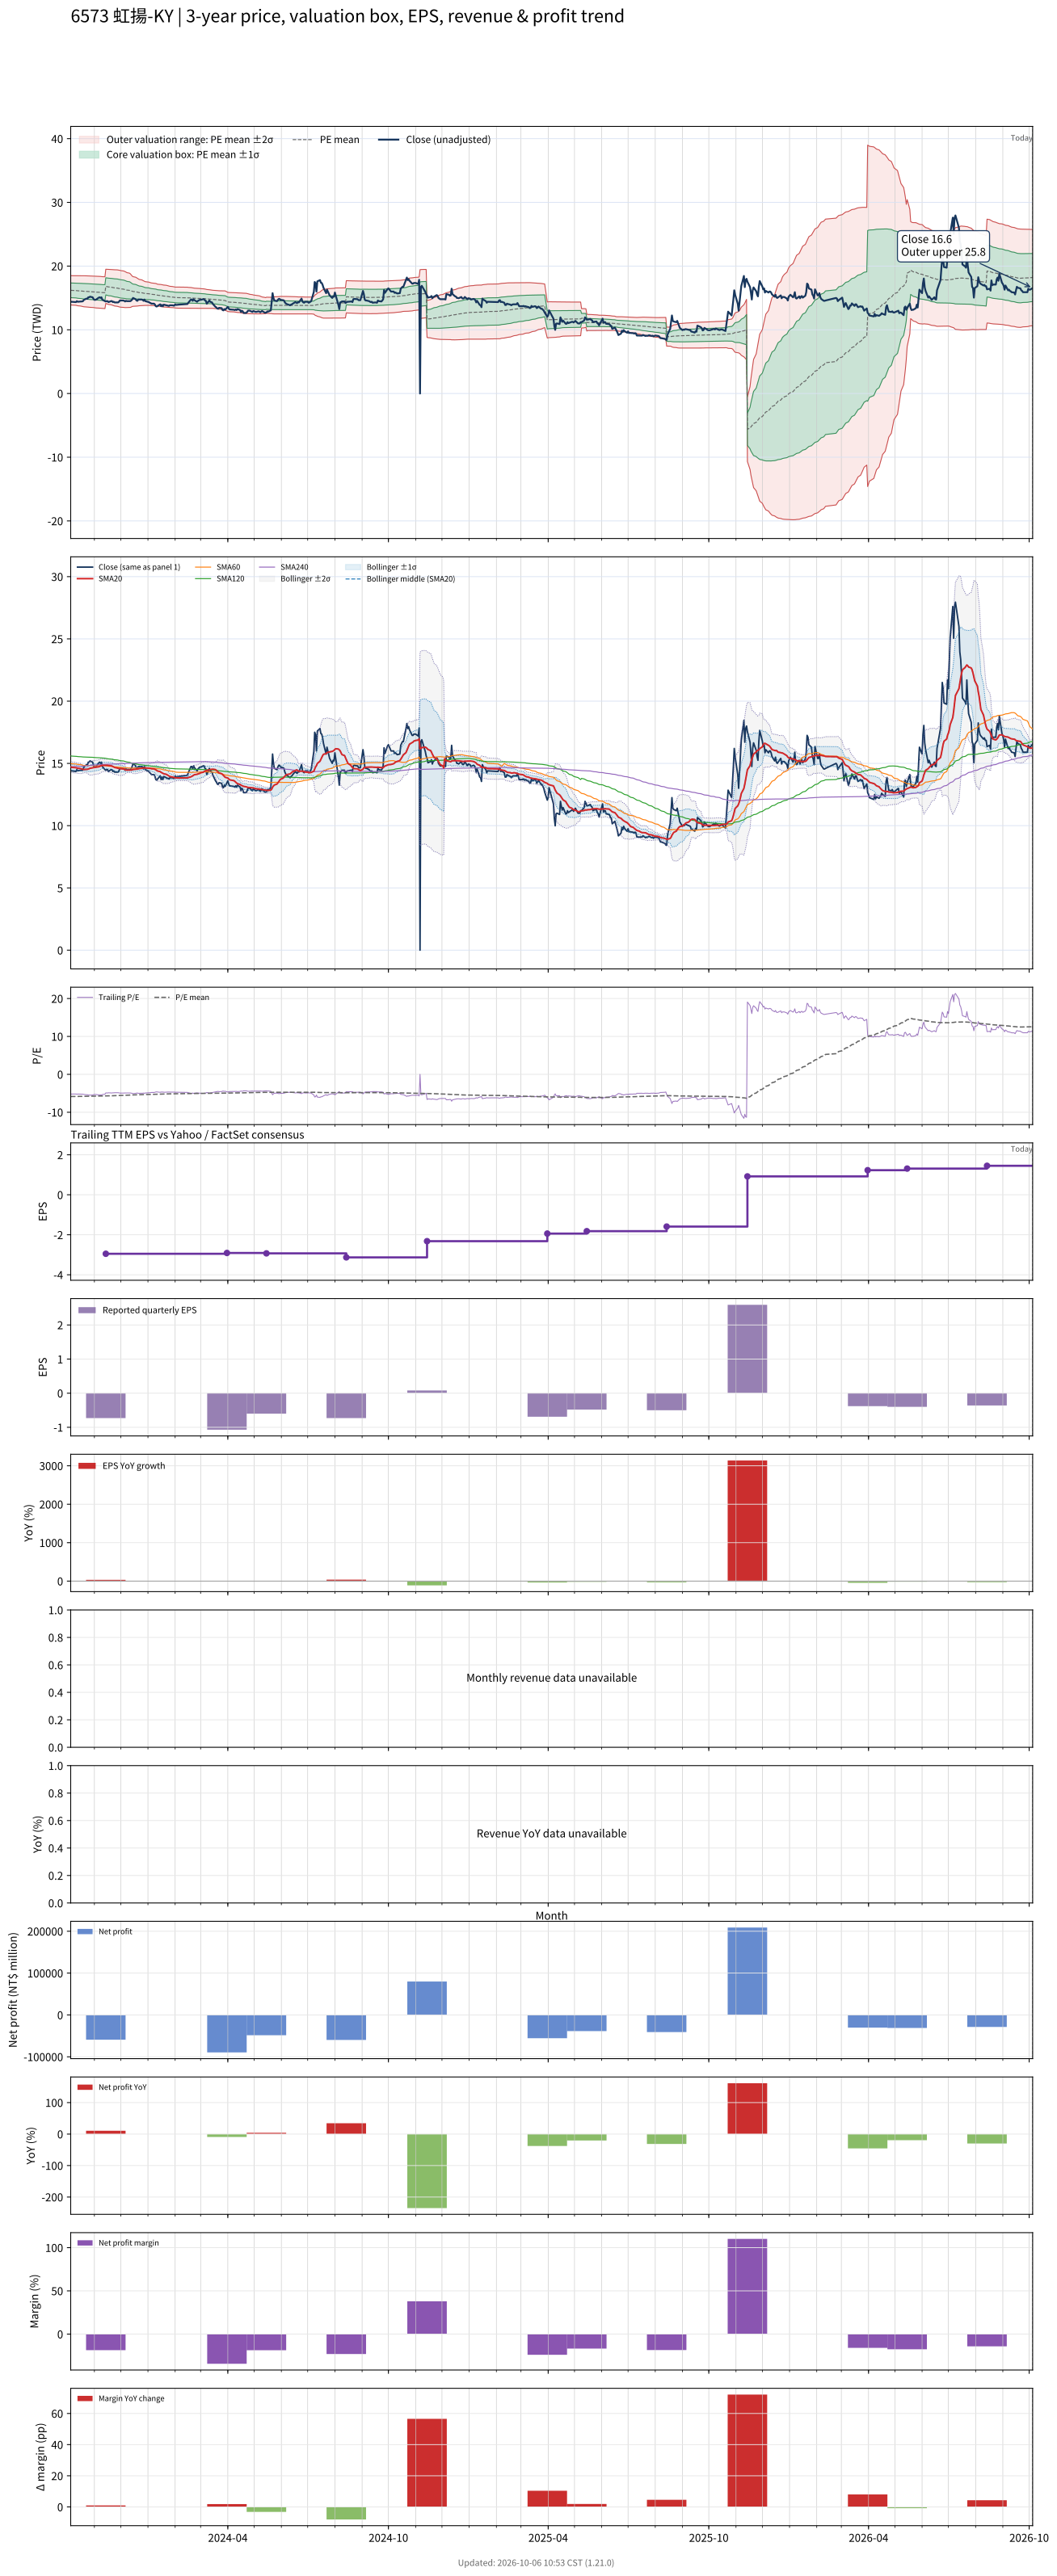

The table this chart was drawn from, first rows:
# chart-version: skill-stock-dynamic-val…
date, close, available_date, period_end, eps, ttm_eps, pe, pe_mean, pe_std, price_m2, price_m1, price_mean, price_p1, price_p2, forward_eps, forward_pe, forward_pe_mean, forward_pe_std, forward_price_m2, forward_price_m1, forward_price_mean, forward_price_p1, forward_price_p2, sma20
2023-10-05, 14.4, 2023-08-14, 2023-06-30, -0.53, -2.77, -5.199, -5.853, 0.4133, 18.5, 17.36, 16.21, 15.07, 13.92, , , , , , , , , , 14.72
2023-10-06, 14.4, 2023-08-14, 2023-06-30, -0.53, -2.77, -5.199, -5.845, 0.4159, 18.49, 17.34, 16.19, 15.04, 13.89, , , , , , , , , , 14.68
2023-10-11, 14.35, 2023-08-14, 2023-06-30, -0.53, -2.77, -5.181, -5.836, 0.4185, 18.48, 17.32, 16.16, 15.01, 13.85, , , , , , , , , , 14.65
2023-10-12, 14.5, 2023-08-14, 2023-06-30, -0.53, -2.77, -5.235, -5.829, 0.4214, 18.48, 17.31, 16.15, 14.98, 13.81, , , , , , , , , , 14.63
2023-10-13, 14.4, 2023-08-14, 2023-06-30, -0.53, -2.77, -5.199, -5.821, 0.4244, 18.47, 17.3, 16.12, 14.95, 13.77, , , , , , , , , , 14.61
2023-10-16, 14.45, 2023-08-14, 2023-06-30, -0.53, -2.77, -5.217, -5.814, 0.4277, 18.48, 17.29, 16.11, 14.92, 13.74, , , , , , , , , , 14.59
2023-10-17, 14.45, 2023-08-14, 2023-06-30, -0.53, -2.77, -5.217, -5.809, 0.4311, 18.48, 17.29, 16.09, 14.9, 13.7, , , , , , , , , , 14.56
2023-10-18, 14.45, 2023-08-14, 2023-06-30, -0.53, -2.77, -5.217, -5.802, 0.4339, 18.48, 17.27, 16.07, 14.87, 13.67, , , , , , , , , , 14.54
2023-10-19, 14.5, 2023-08-14, 2023-06-30, -0.53, -2.77, -5.235, -5.798, 0.4369, 18.48, 17.27, 16.06, 14.85, 13.64, , , , , , , , , , 14.52
2023-10-20, 14.7, 2023-08-14, 2023-06-30, -0.53, -2.77, -5.307, -5.793, 0.4392, 18.48, 17.26, 16.05, 14.83, 13.61, , , , , , , , , , 14.51
2023-10-23, 14.9, 2023-08-14, 2023-06-30, -0.53, -2.77, -5.379, -5.789, 0.4407, 18.48, 17.26, 16.04, 14.81, 13.59, , , , , , , , , , 14.52
2023-10-24, 14.85, 2023-08-14, 2023-06-30, -0.53, -2.77, -5.361, -5.783, 0.442, 18.47, 17.24, 16.02, 14.8, 13.57, , , , , , , , , , 14.53
2023-10-25, 15.1, 2023-08-14, 2023-06-30, -0.53, -2.77, -5.451, -5.779, 0.4426, 18.46, 17.23, 16.01, 14.78, 13.56, , , , , , , , , , 14.55
2023-10-26, 15.1, 2023-08-14, 2023-06-30, -0.53, -2.77, -5.451, -5.775, 0.4435, 18.45, 17.23, 16, 14.77, 13.54, , , , , , , , , , 14.57
2023-10-27, 15.2, 2023-08-14, 2023-06-30, -0.53, -2.77, -5.487, -5.772, 0.4441, 18.45, 17.22, 15.99, 14.76, 13.53, , , , , , , , , , 14.61
2023-10-30, 15.1, 2023-08-14, 2023-06-30, -0.53, -2.77, -5.451, -5.766, 0.4438, 18.43, 17.2, 15.97, 14.74, 13.51, , , , , , , , , , 14.64
2023-10-31, 14.85, 2023-08-14, 2023-06-30, -0.53, -2.77, -5.361, -5.76, 0.4442, 18.42, 17.19, 15.95, 14.72, 13.49, , , , , , , , , , 14.67
2023-11-01, 14.7, 2023-08-14, 2023-06-30, -0.53, -2.77, -5.307, -5.755, 0.4458, 18.41, 17.18, 15.94, 14.71, 13.47, , , , , , , , , , 14.68
2023-11-02, 14.7, 2023-08-14, 2023-06-30, -0.53, -2.77, -5.307, -5.749, 0.4473, 18.4, 17.17, 15.93, 14.69, 13.45, , , , , , , , , , 14.69
2023-11-03, 14.75, 2023-08-14, 2023-06-30, -0.53, -2.77, -5.325, -5.745, 0.449, 18.4, 17.16, 15.91, 14.67, 13.43, , , , , , , , , , 14.69
2023-11-06, 15.05, 2023-08-14, 2023-06-30, -0.53, -2.77, -5.433, -5.741, 0.4496, 18.39, 17.15, 15.9, 14.66, 13.41, , , , , , , , , , 14.72
2023-11-07, 15.1, 2023-08-14, 2023-06-30, -0.53, -2.77, -5.451, -5.738, 0.4502, 18.39, 17.14, 15.89, 14.65, 13.4, , , , , , , , , , 14.76
2023-11-08, 15, 2023-08-14, 2023-06-30, -0.53, -2.77, -5.415, -5.733, 0.4502, 18.37, 17.13, 15.88, 14.63, 13.38, , , , , , , , , , 14.79
2023-11-09, 15.1, 2023-08-14, 2023-06-30, -0.53, -2.77, -5.451, -5.727, 0.4495, 18.35, 17.11, 15.86, 14.62, 13.37, , , , , , , , , , 14.82
2023-11-10, 14.75, 2023-08-14, 2023-06-30, -0.53, -2.77, -5.325, -5.721, 0.4497, 18.34, 17.09, 15.85, 14.6, 13.35, , , , , , , , , , 14.84
2023-11-13, 14.5, 2023-08-14, 2023-06-30, -0.53, -2.77, -5.235, -5.713, 0.4506, 18.32, 17.07, 15.83, 14.58, 13.33, , , , , , , , , , 14.84
2023-11-14, 14.45, 2023-11-14, 2023-09-30, -0.73, -2.95, -4.898, -5.703, 0.455, 19.51, 18.17, 16.82, 15.48, 14.14, , , , , , , , , , 14.84
2023-11-15, 14.5, 2023-11-14, 2023-09-30, -0.73, -2.95, -4.915, -5.693, 0.4589, 19.5, 18.15, 16.79, 15.44, 14.09, , , , , , , , , , 14.85
2023-11-16, 14.5, 2023-11-14, 2023-09-30, -0.73, -2.95, -4.915, -5.683, 0.4625, 19.49, 18.13, 16.76, 15.4, 14.04, , , , , , , , , , 14.85
2023-11-17, 14.35, 2023-11-14, 2023-09-30, -0.73, -2.95, -4.864, -5.671, 0.4657, 19.48, 18.1, 16.73, 15.36, 13.98, , , , , , , , , , 14.83
2023-11-20, 14.5, 2023-11-14, 2023-09-30, -0.73, -2.95, -4.915, -5.661, 0.4682, 19.46, 18.08, 16.7, 15.32, 13.94, , , , , , , , , , 14.81
2023-11-21, 14.5, 2023-11-14, 2023-09-30, -0.73, -2.95, -4.915, -5.651, 0.4715, 19.45, 18.06, 16.67, 15.28, 13.89, , , , , , , , , , 14.79
2023-11-22, 14.35, 2023-11-14, 2023-09-30, -0.73, -2.95, -4.864, -5.641, 0.475, 19.44, 18.04, 16.64, 15.24, 13.84, , , , , , , , , , 14.75
2023-11-23, 14.4, 2023-11-14, 2023-09-30, -0.73, -2.95, -4.881, -5.63, 0.4781, 19.43, 18.02, 16.61, 15.2, 13.79, , , , , , , , , , 14.72
2023-11-24, 14.3, 2023-11-14, 2023-09-30, -0.73, -2.95, -4.847, -5.62, 0.4817, 19.42, 18, 16.58, 15.16, 13.74, , , , , , , , , , 14.67
2023-11-27, 14.3, 2023-11-14, 2023-09-30, -0.73, -2.95, -4.847, -5.61, 0.4846, 19.41, 17.98, 16.55, 15.12, 13.69, , , , , , , , , , 14.63
2023-11-28, 14.3, 2023-11-14, 2023-09-30, -0.73, -2.95, -4.847, -5.598, 0.4863, 19.38, 17.95, 16.51, 15.08, 13.65, , , , , , , , , , 14.61
2023-11-29, 14.4, 2023-11-14, 2023-09-30, -0.73, -2.95, -4.881, -5.588, 0.4879, 19.36, 17.92, 16.48, 15.04, 13.6, , , , , , , , , , 14.59
2023-11-30, 14.6, 2023-11-14, 2023-09-30, -0.73, -2.95, -4.949, -5.578, 0.4885, 19.34, 17.89, 16.45, 15.01, 13.57, , , , , , , , , , 14.59
2023-12-01, 14.6, 2023-11-14, 2023-09-30, -0.73, -2.95, -4.949, -5.566, 0.4866, 19.29, 17.85, 16.42, 14.98, 13.55, , , , , , , , , , 14.58
2023-12-04, 14.6, 2023-11-14, 2023-09-30, -0.73, -2.95, -4.949, -5.554, 0.4842, 19.24, 17.81, 16.38, 14.96, 13.53, , , , , , , , , , 14.55
2023-12-05, 14.55, 2023-11-14, 2023-09-30, -0.73, -2.95, -4.932, -5.542, 0.4816, 19.19, 17.77, 16.35, 14.93, 13.51, , , , , , , , , , 14.53
2023-12-06, 14.45, 2023-11-14, 2023-09-30, -0.73, -2.95, -4.898, -5.53, 0.4791, 19.14, 17.73, 16.31, 14.9, 13.49, , , , , , , , , , 14.5
2023-12-07, 14.55, 2023-11-14, 2023-09-30, -0.73, -2.95, -4.932, -5.516, 0.4713, 19.05, 17.66, 16.27, 14.88, 13.49, , , , , , , , , , 14.47
2023-12-08, 14.5, 2023-11-14, 2023-09-30, -0.73, -2.95, -4.915, -5.502, 0.4645, 18.97, 17.6, 16.23, 14.86, 13.49, , , , , , , , , , 14.46
2023-12-11, 14.5, 2023-11-14, 2023-09-30, -0.73, -2.95, -4.915, -5.488, 0.4577, 18.89, 17.54, 16.19, 14.84, 13.49, , , , , , , , , , 14.46
2023-12-12, 14.5, 2023-11-14, 2023-09-30, -0.73, -2.95, -4.915, -5.473, 0.4461, 18.78, 17.46, 16.15, 14.83, 13.51, , , , , , , , , , 14.46
2023-12-13, 14.6, 2023-11-14, 2023-09-30, -0.73, -2.95, -4.949, -5.457, 0.4278, 18.62, 17.36, 16.1, 14.84, 13.57, , , , , , , , , , 14.47
2023-12-14, 14.75, 2023-11-14, 2023-09-30, -0.73, -2.95, -5, -5.44, 0.4057, 18.44, 17.24, 16.05, 14.85, 13.65, , , , , , , , , , 14.48
2023-12-15, 15, 2023-11-14, 2023-09-30, -0.73, -2.95, -5.085, -5.428, 0.3945, 18.34, 17.18, 16.01, 14.85, 13.69, , , , , , , , , , 14.51
2023-12-18, 14.8, 2023-11-14, 2023-09-30, -0.73, -2.95, -5.017, -5.417, 0.3859, 18.26, 17.12, 15.98, 14.84, 13.7, , , , , , , , , , 14.53
2023-12-19, 14.6, 2023-11-14, 2023-09-30, -0.73, -2.95, -4.949, -5.405, 0.3785, 18.18, 17.06, 15.94, 14.83, 13.71, , , , , , , , , , 14.53
2023-12-20, 14.55, 2023-11-14, 2023-09-30, -0.73, -2.95, -4.932, -5.392, 0.3691, 18.09, 17, 15.91, 14.82, 13.73, , , , , , , , , , 14.54
2023-12-21, 14.75, 2023-11-14, 2023-09-30, -0.73, -2.95, -5, -5.381, 0.3588, 17.99, 16.93, 15.87, 14.81, 13.76, , , , , , , , , , 14.56
2023-12-22, 14.75, 2023-11-14, 2023-09-30, -0.73, -2.95, -5, -5.37, 0.3505, 17.91, 16.88, 15.84, 14.81, 13.77, , , , , , , , , , 14.58
2023-12-25, 14.75, 2023-11-14, 2023-09-30, -0.73, -2.95, -5, -5.36, 0.3433, 17.84, 16.82, 15.81, 14.8, 13.79, , , , , , , , , , 14.61
2023-12-26, 14.7, 2023-11-14, 2023-09-30, -0.73, -2.95, -4.983, -5.349, 0.3354, 17.76, 16.77, 15.78, 14.79, 13.8, , , , , , , , , , 14.62
2023-12-27, 14.55, 2023-11-14, 2023-09-30, -0.73, -2.95, -4.932, -5.339, 0.3283, 17.69, 16.72, 15.75, 14.78, 13.81, , , , , , , , , , 14.63
2023-12-28, 14.75, 2023-11-14, 2023-09-30, -0.73, -2.95, -5, -5.329, 0.3209, 17.61, 16.67, 15.72, 14.77, 13.83, , , , , , , , , , 14.64
... 668 more rows
